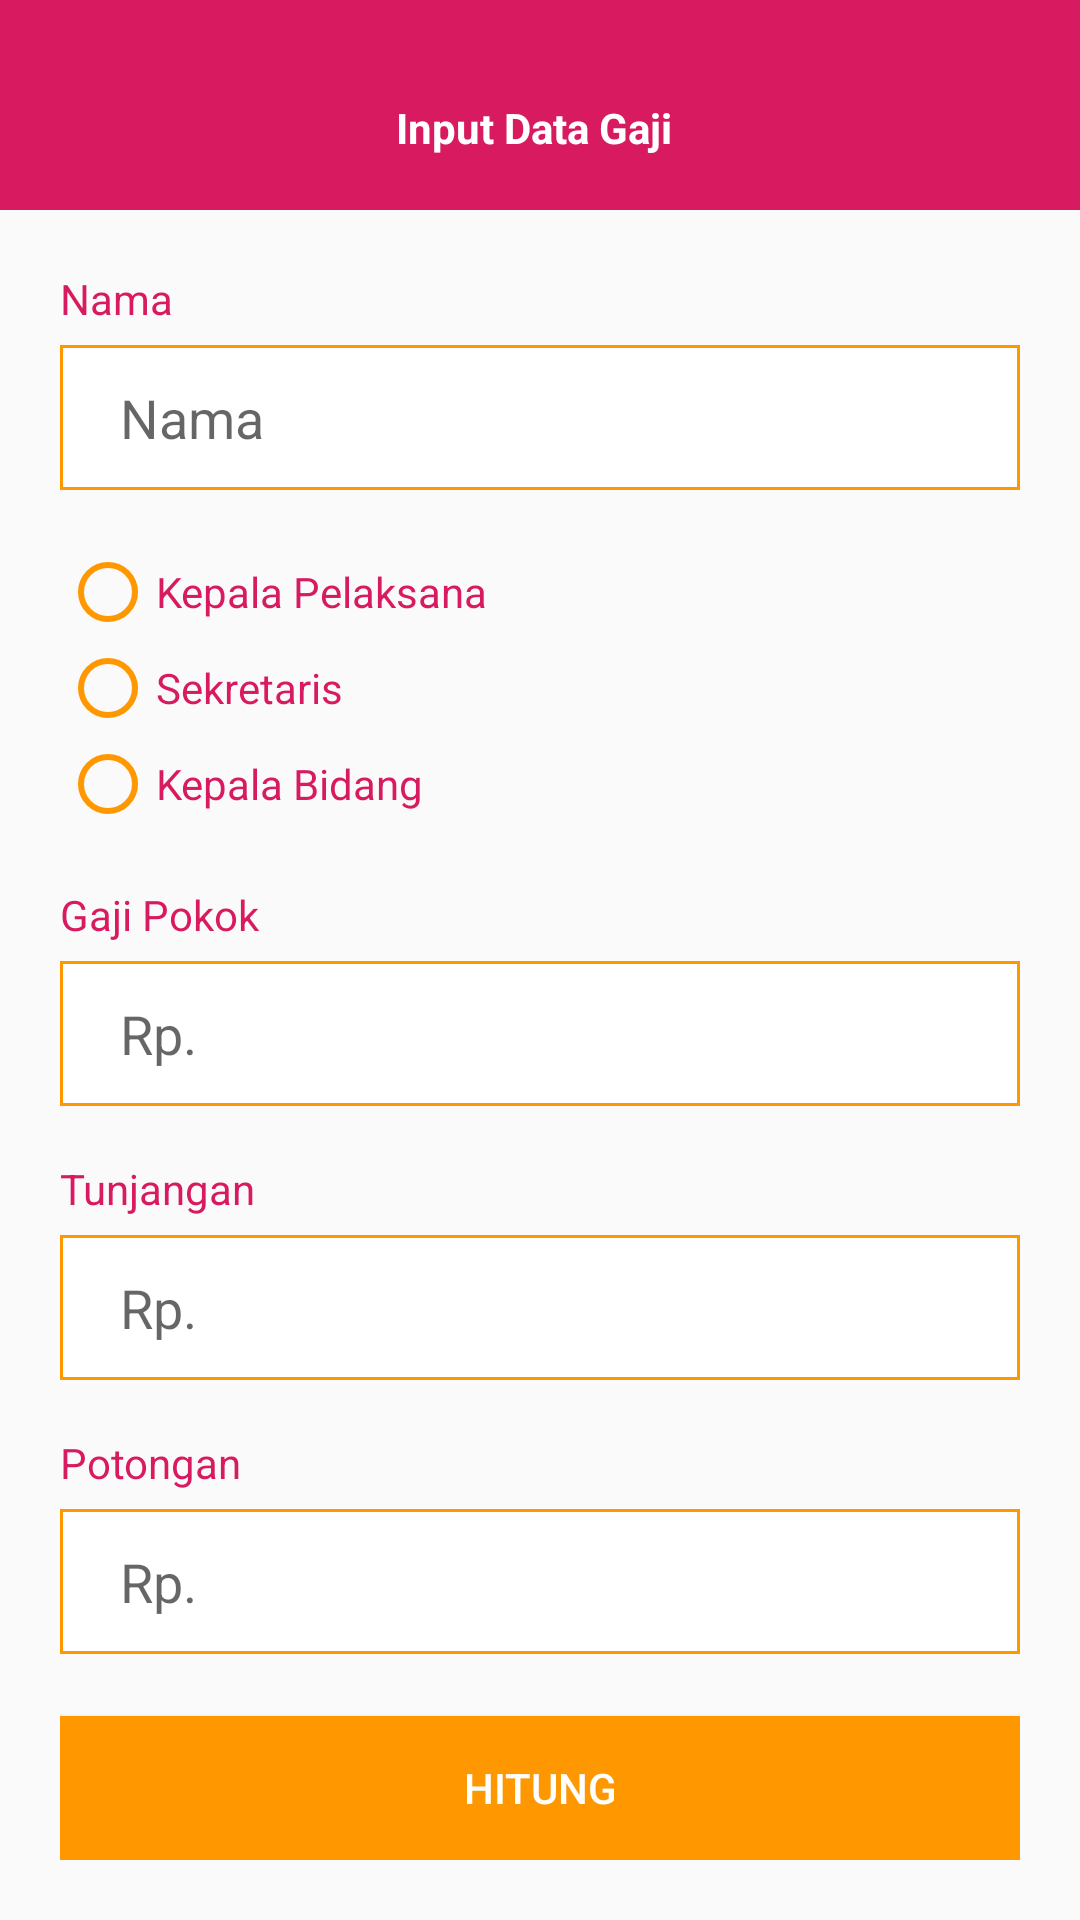

The Android layout XML behind this screen, and the referenced resources:
<!-- AndroidManifest.xml: application theme AppTheme -->
<!-- res/layout/activity_input_data_gaji.xml -->
<?xml version="1.0" encoding="utf-8"?>

<LinearLayout xmlns:android="http://schemas.android.com/apk/res/android"
    xmlns:app="http://schemas.android.com/apk/res-auto"
    xmlns:tools="http://schemas.android.com/tools"
    android:layout_width="match_parent"
    android:layout_height="match_parent"
    android:orientation="vertical"
    tools:context=".InputDataGajiActivity">

    <androidx.appcompat.widget.Toolbar
        android:id="@+id/toolbar"
        android:layout_width="match_parent"
        android:layout_height="70dp"
        android:paddingTop="20dp"
        android:paddingBottom="5dp"
        android:background="@color/colorAccent">

        <RelativeLayout
            android:layout_width="match_parent"
            android:layout_height="wrap_content"
            android:gravity="center_horizontal"
            android:layout_marginRight="20dp">

            <TextView
                android:id="@+id/tv_title"
                android:layout_width="wrap_content"
                android:layout_height="wrap_content"
                android:text="Input Data Gaji"
                android:textColor="@android:color/white"
                android:textSize="14sp"
                android:textStyle="bold" />

        </RelativeLayout>
    </androidx.appcompat.widget.Toolbar>

    <LinearLayout
        android:layout_width="match_parent"
        android:layout_height="wrap_content"
        android:orientation="vertical"
        android:padding="20dp">

        <TextView
            android:layout_width="match_parent"
            android:layout_height="wrap_content"
            android:text="Nama"
            android:textColor="@color/colorAccent"/>
        <EditText
            android:id="@+id/et_nama"
            android:layout_width="match_parent"
            android:layout_height="wrap_content"
            android:hint="Nama"
            android:background="@drawable/custom_edittext_1"
            android:paddingVertical="12dp"
            android:paddingHorizontal="20dp"
            android:layout_marginTop="6dp"/>

        <RadioGroup
            android:id="@+id/rg_jabatan"
            android:layout_width="match_parent"
            android:layout_height="wrap_content"
            android:layout_marginTop="18dp">

            <RadioButton
                android:id="@+id/rb_kp"
                android:layout_width="match_parent"
                android:layout_height="wrap_content"
                android:text="Kepala Pelaksana"
                android:buttonTint="@color/colorOrange"
                android:textColor="@color/colorAccent"/>
            <RadioButton
                android:id="@+id/rb_s"
                android:layout_width="match_parent"
                android:layout_height="wrap_content"
                android:text="Sekretaris"
                android:buttonTint="@color/colorOrange"
                android:textColor="@color/colorAccent"/>

            <RadioButton
                android:id="@+id/rb_kb"
                android:layout_width="match_parent"
                android:layout_height="wrap_content"
                android:text="Kepala Bidang"
                android:buttonTint="@color/colorOrange"
                android:textColor="@color/colorAccent"/>


        </RadioGroup>

        <TextView
            android:layout_width="match_parent"
            android:layout_height="wrap_content"
            android:text="Gaji Pokok"
            android:textColor="@color/colorAccent"
            android:layout_marginTop="18dp"/>
        <EditText
            android:id="@+id/et_gaji"
            android:layout_width="match_parent"
            android:layout_height="wrap_content"
            android:hint="Rp. "
            android:background="@drawable/custom_edittext_1"
            android:paddingVertical="12dp"
            android:paddingHorizontal="20dp"
            android:layout_marginTop="6dp"/>

        <TextView
            android:layout_width="match_parent"
            android:layout_height="wrap_content"
            android:text="Tunjangan"
            android:textColor="@color/colorAccent"
            android:layout_marginTop="18dp"/>
        <EditText
            android:id="@+id/et_tunjangan"
            android:layout_width="match_parent"
            android:layout_height="wrap_content"
            android:hint="Rp. "
            android:background="@drawable/custom_edittext_1"
            android:paddingVertical="12dp"
            android:paddingHorizontal="20dp"
            android:layout_marginTop="6dp"/>

        <TextView
            android:layout_width="match_parent"
            android:layout_height="wrap_content"
            android:text="Potongan"
            android:textColor="@color/colorAccent"
            android:layout_marginTop="18dp"/>
        <EditText
            android:id="@+id/et_potongan"
            android:layout_width="match_parent"
            android:layout_height="wrap_content"
            android:hint="Rp. "
            android:background="@drawable/custom_edittext_1"
            android:paddingVertical="12dp"
            android:paddingHorizontal="20dp"
            android:layout_marginTop="6dp"/>
        <RelativeLayout
            android:layout_width="match_parent"
            android:layout_height="match_parent">
            <Button
                android:id="@+id/btn_hitung"
                android:layout_width="match_parent"
                android:layout_height="wrap_content"
                android:text="Hitung"
                android:background="@color/colorOrange"
                android:textColor="@android:color/white"
                android:layout_alignParentBottom="true"/>
        </RelativeLayout>

    </LinearLayout>

</LinearLayout>
<!-- resources referenced by this layout -->
<resources>
  <color name="colorAccent">#D81B60</color>
  <color name="colorOrange">#FF9800</color>
  <!-- drawable custom_edittext_1 (drawable) -->
  <?xml version="1.0" encoding="utf-8"?>
  <shape xmlns:android="http://schemas.android.com/apk/res/android"
      android:shape="rectangle">
  
      <solid android:color="#FFFFFF" />
  
      <stroke
          android:width="1dp"
          android:color="@color/colorOrange" />
  </shape>
  <style name="AppTheme" parent="Theme.AppCompat.Light.NoActionBar">
          
          <item name="colorPrimary">@color/colorAccent</item>
          <item name="colorPrimaryDark">@color/colorAccent</item>
          <item name="colorAccent">@color/colorAccent</item>
      </style>
</resources>
